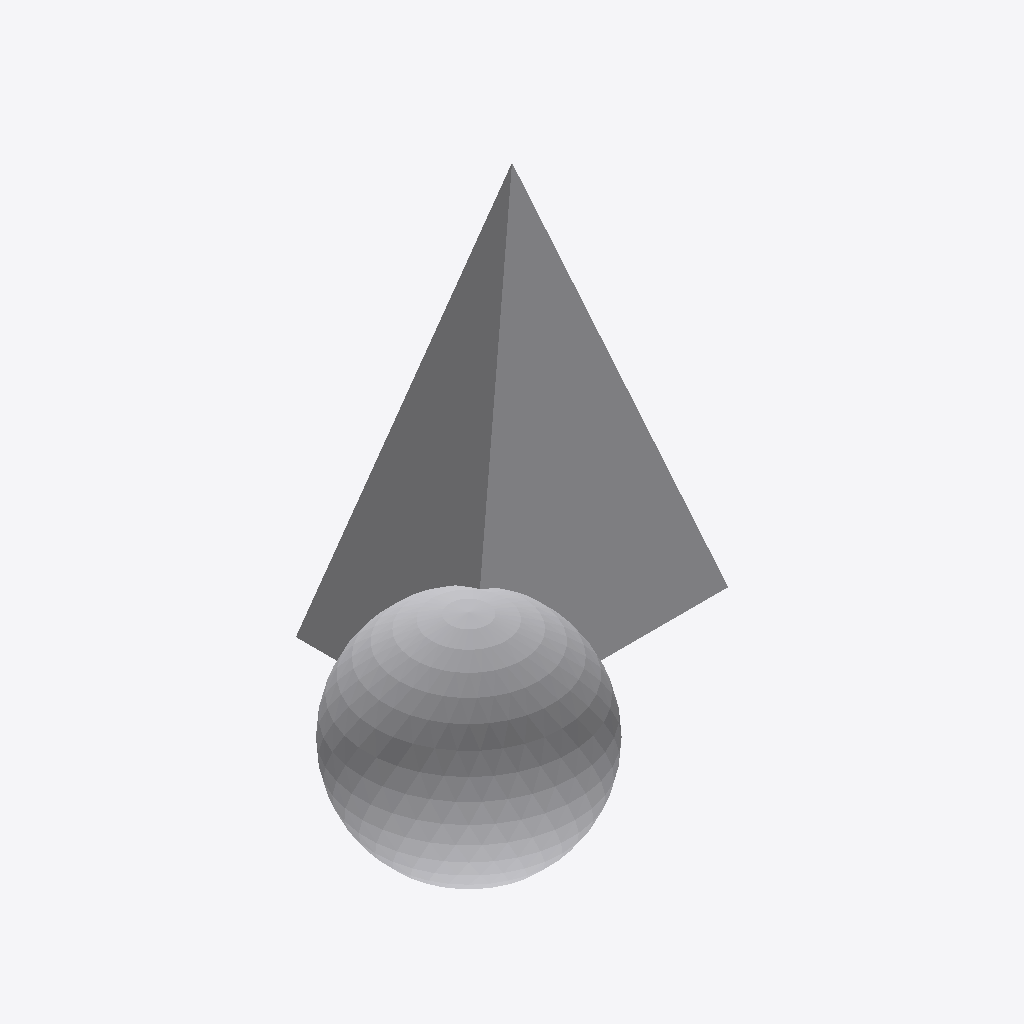
Isometric view of an IFC building model (IFC-SPF (STEP), schema IFC4, length unit millimetre), seen from the south-west, elements coloured by IFC class: 1 other element (light grey).
Extent 0.425 m × 0.325 m × 0.575 m (x, y, z). Storeys (1): Storey at 0.00 m. Elements (1): 1 IfcBuildingElementProxy.

HEADER;
FILE_DESCRIPTION(('ViewDefinition [CoordinationView]'),'2;1');
FILE_NAME('','2026-08-30T08:39:00',(''),(''),'IfcOpenShell 0.8.5-1c5b825','IfcOpenShell 0.8.5-1c5b825','');
FILE_SCHEMA(('IFC4'));
ENDSEC;
DATA;
#22=IFCPROJECT('3T0bDNNdf8PvtKDHY4QJc8',$,'synthetic surface fixture',$,$,$,$,(#10),#6);
#26=IFCSITE('02v9ohmv1BrfIBlR1NjT5B',$,'Site',$,$,#25,$,$,$,$,$,$,$,$);
#30=IFCBUILDING('2uCjCBz7X8Gg_aDFlhdrdF',$,'Building',$,$,#29,$,$,$,$,$,$);
#34=IFCBUILDINGSTOREY('29qN_sdPP6zRNafB$HCnSa',$,'Storey',$,$,#33,$,$,$,$);
#21=IFCBUILDINGELEMENTPROXY('0ASZT12ar2JvEBRXZO5tdV',$,'surface carrier',$,$,#20,#17,$,$);
ENDSEC;
